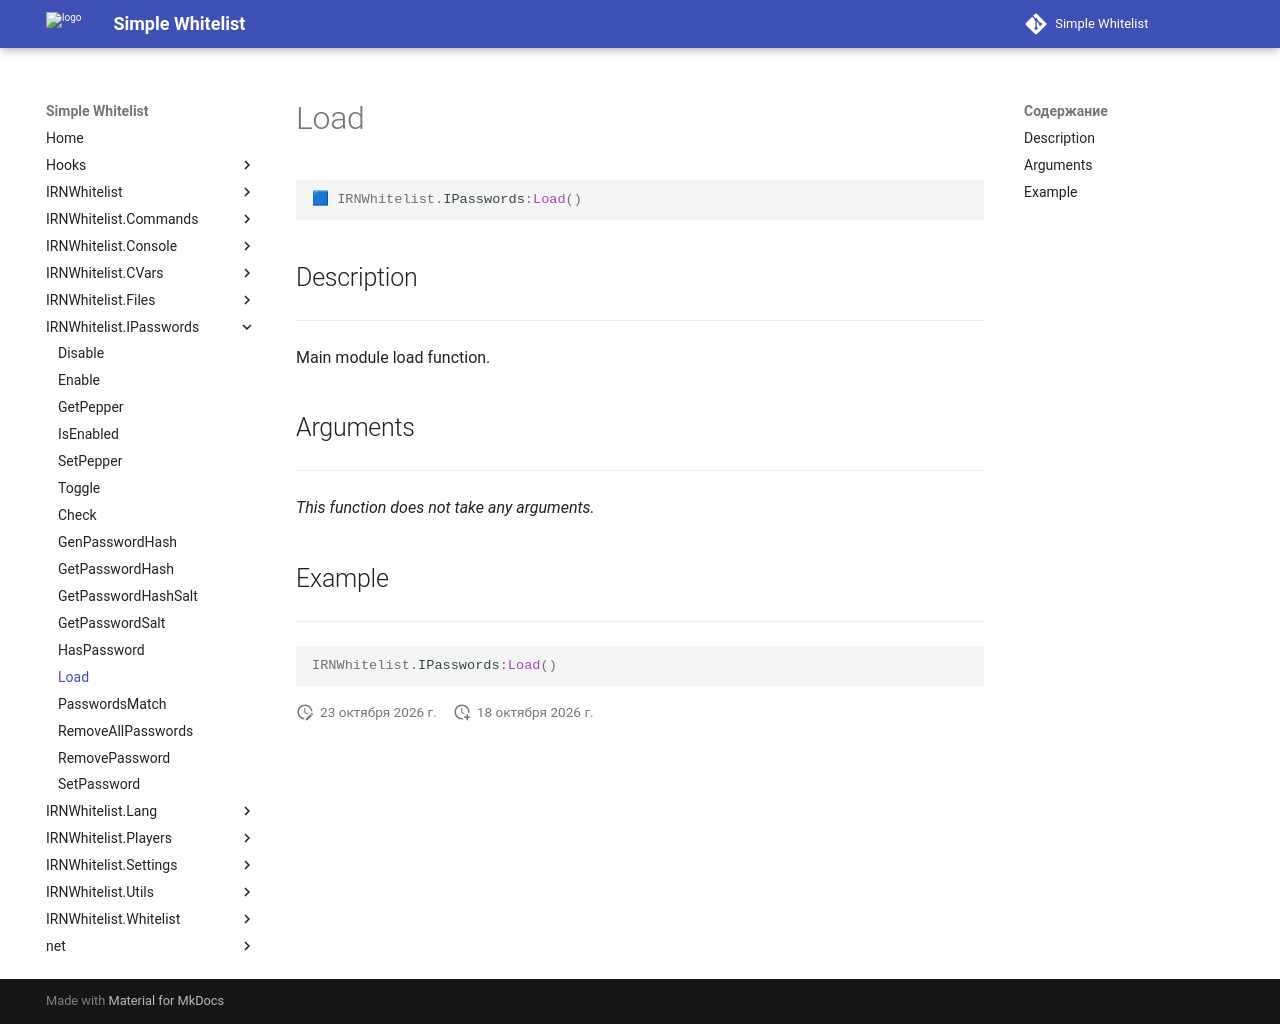

repository: Enalian/simple_whitelist · page: IRNWhitelist_IPasswords/Load/index.html · generator: mkdocs

---
title: IRNWhitelist.IPasswords:Load
---

```lua
🟦 IRNWhitelist.IPasswords:Load()
```

## Description
---

Main module load function.

## Arguments
---

*This function does not take any arguments.*

## Example
---

```lua
IRNWhitelist.IPasswords:Load()
```
